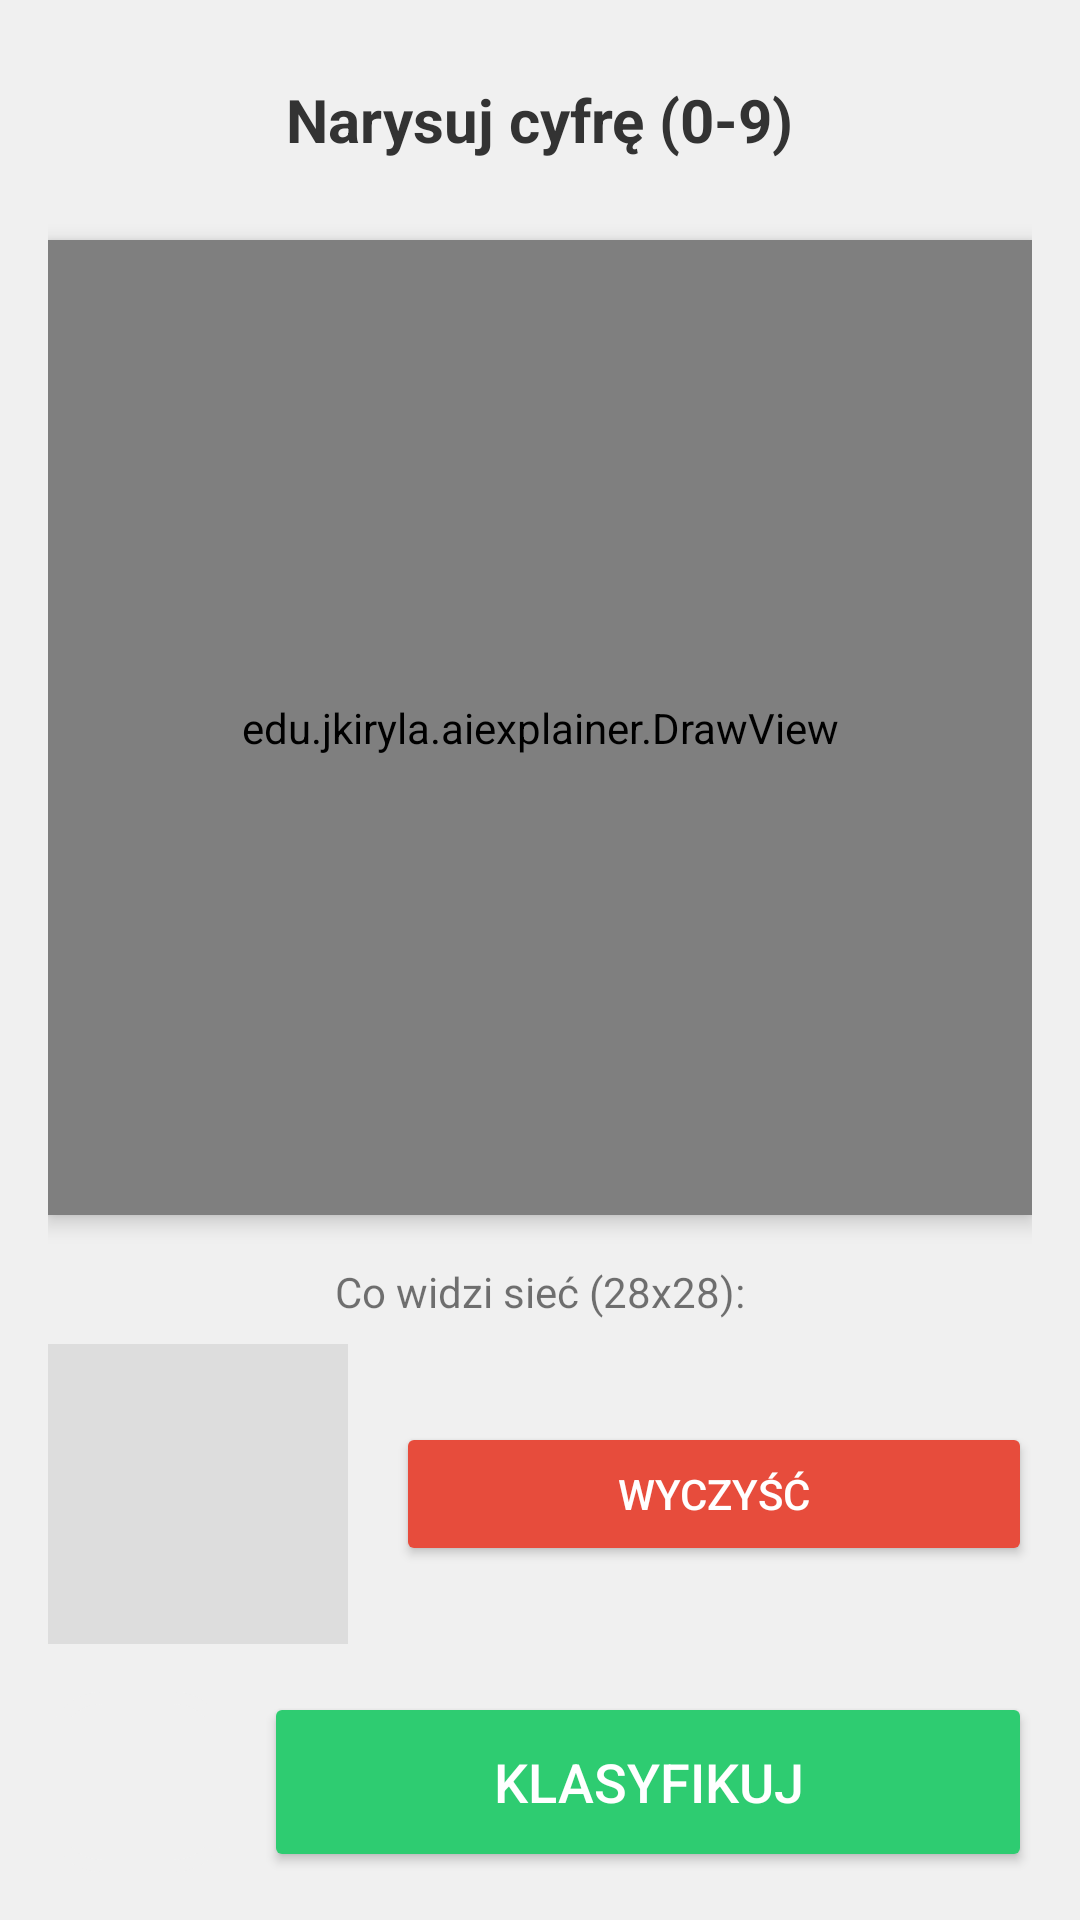

This screen was rendered from an Android layout file. Write that file and the resources it references.
<!-- AndroidManifest.xml: application theme Theme.AIExplainer -->
<!-- res/layout/activity_mnist.xml -->
<?xml version="1.0" encoding="utf-8"?>
<LinearLayout xmlns:android="http://schemas.android.com/apk/res/android"
    android:layout_width="match_parent"
    android:layout_height="match_parent"
    android:orientation="vertical"
    android:padding="16dp"
    android:background="#F0F0F0"
    android:fitsSystemWindows="true">

    <RelativeLayout
        android:layout_width="match_parent"
        android:layout_height="wrap_content"
        android:layout_marginBottom="16dp">

        <ImageButton
            android:id="@+id/btn_back_mnist"
            android:layout_width="48dp"
            android:layout_height="48dp"
            android:background="?attr/selectableItemBackgroundBorderless"
            android:src="@drawable/ic_arrow_back"
            android:contentDescription="Powrót"
            android:layout_centerVertical="true"/>

        <TextView
            android:id="@+id/result_text"
            android:layout_width="wrap_content"
            android:layout_height="wrap_content"
            android:layout_centerInParent="true"
            android:text="Narysuj cyfrę (0-9)"
            android:textColor="#333333"
            android:textSize="20sp"
            android:textStyle="bold" />
    </RelativeLayout>

    <edu.jkiryla.aiexplainer.DrawView
        android:id="@+id/draw_view"
        android:layout_width="match_parent"
        android:layout_height="0dp"
        android:layout_weight="1"
        android:background="#FFFFFF"
        android:elevation="4dp" />

    <LinearLayout
        android:layout_width="match_parent"
        android:layout_height="wrap_content"
        android:orientation="vertical"
        android:layout_marginTop="16dp">

        <TextView
            android:layout_width="wrap_content"
            android:layout_height="wrap_content"
            android:text="Co widzi sieć (28x28):"
            android:layout_gravity="center_horizontal"
            android:layout_marginBottom="8dp"/>

        <LinearLayout
            android:layout_width="match_parent"
            android:layout_height="wrap_content"
            android:orientation="horizontal"
            android:gravity="center_vertical"
            android:layout_marginBottom="16dp">

            <ImageView
                android:id="@+id/preview_image"
                android:layout_width="100dp"
                android:layout_height="100dp"
                android:background="#DDDDDD"
                android:scaleType="fitXY" />

            <Button
                android:id="@+id/btn_clear"
                android:layout_width="0dp"
                android:layout_height="wrap_content"
                android:layout_weight="1"
                android:layout_marginStart="16dp"
                android:text="Wyczyść"
                android:backgroundTint="#E74C3C"
                android:textColor="#FFFFFF"/>
        </LinearLayout>

        <LinearLayout
            android:layout_width="match_parent"
            android:layout_height="wrap_content"
            android:orientation="horizontal"
            android:gravity="center_vertical">

            <ImageButton
                android:id="@+id/btn_explain"
                android:layout_width="60dp"
                android:layout_height="60dp"
                android:layout_marginEnd="12dp"
                android:background="@drawable/border_rectangle"
                android:backgroundTint="#F0F0F0"
                android:src="@drawable/ic_help"
                android:contentDescription="Jak to działa?"
                android:padding="14dp"
                android:scaleType="fitCenter" />
            <Button
                android:id="@+id/btn_classify"
                android:layout_width="0dp"
                android:layout_height="60dp"
                android:layout_weight="1"
                android:text="Klasyfikuj"
                android:textSize="18sp"
                android:backgroundTint="#2ECC71"
                android:textColor="#FFFFFF"/>
        </LinearLayout>
    </LinearLayout>

</LinearLayout>
<!-- resources referenced by this layout -->
<resources>
  <!-- drawable border_rectangle (drawable) -->
  <?xml version="1.0" encoding="utf-8"?>
  <shape xmlns:android="http://schemas.android.com/apk/res/android"
      android:shape="rectangle">
  
      <solid android:color="#00000000" />
  
      <stroke
          android:width="4dp"
          android:color="#000000" />
  
      <corners android:radius="16dp"/>
  
  </shape>
  <style name="Theme.AIExplainer" parent="Theme.AppCompat.Light.NoActionBar" />
</resources>
